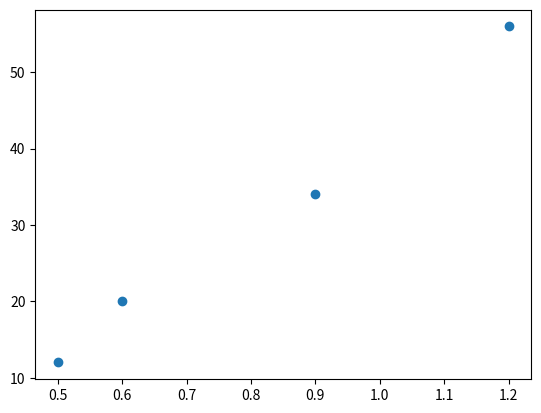

Reproduce this figure in Python.
import numpy as np
import matplotlib.pyplot as plt

x = np.array([0.5, 0.6, 0.9, 1.2])
y = np.array([12, 20, 34, 56])
plt.scatter(x, y)
plt.show()
